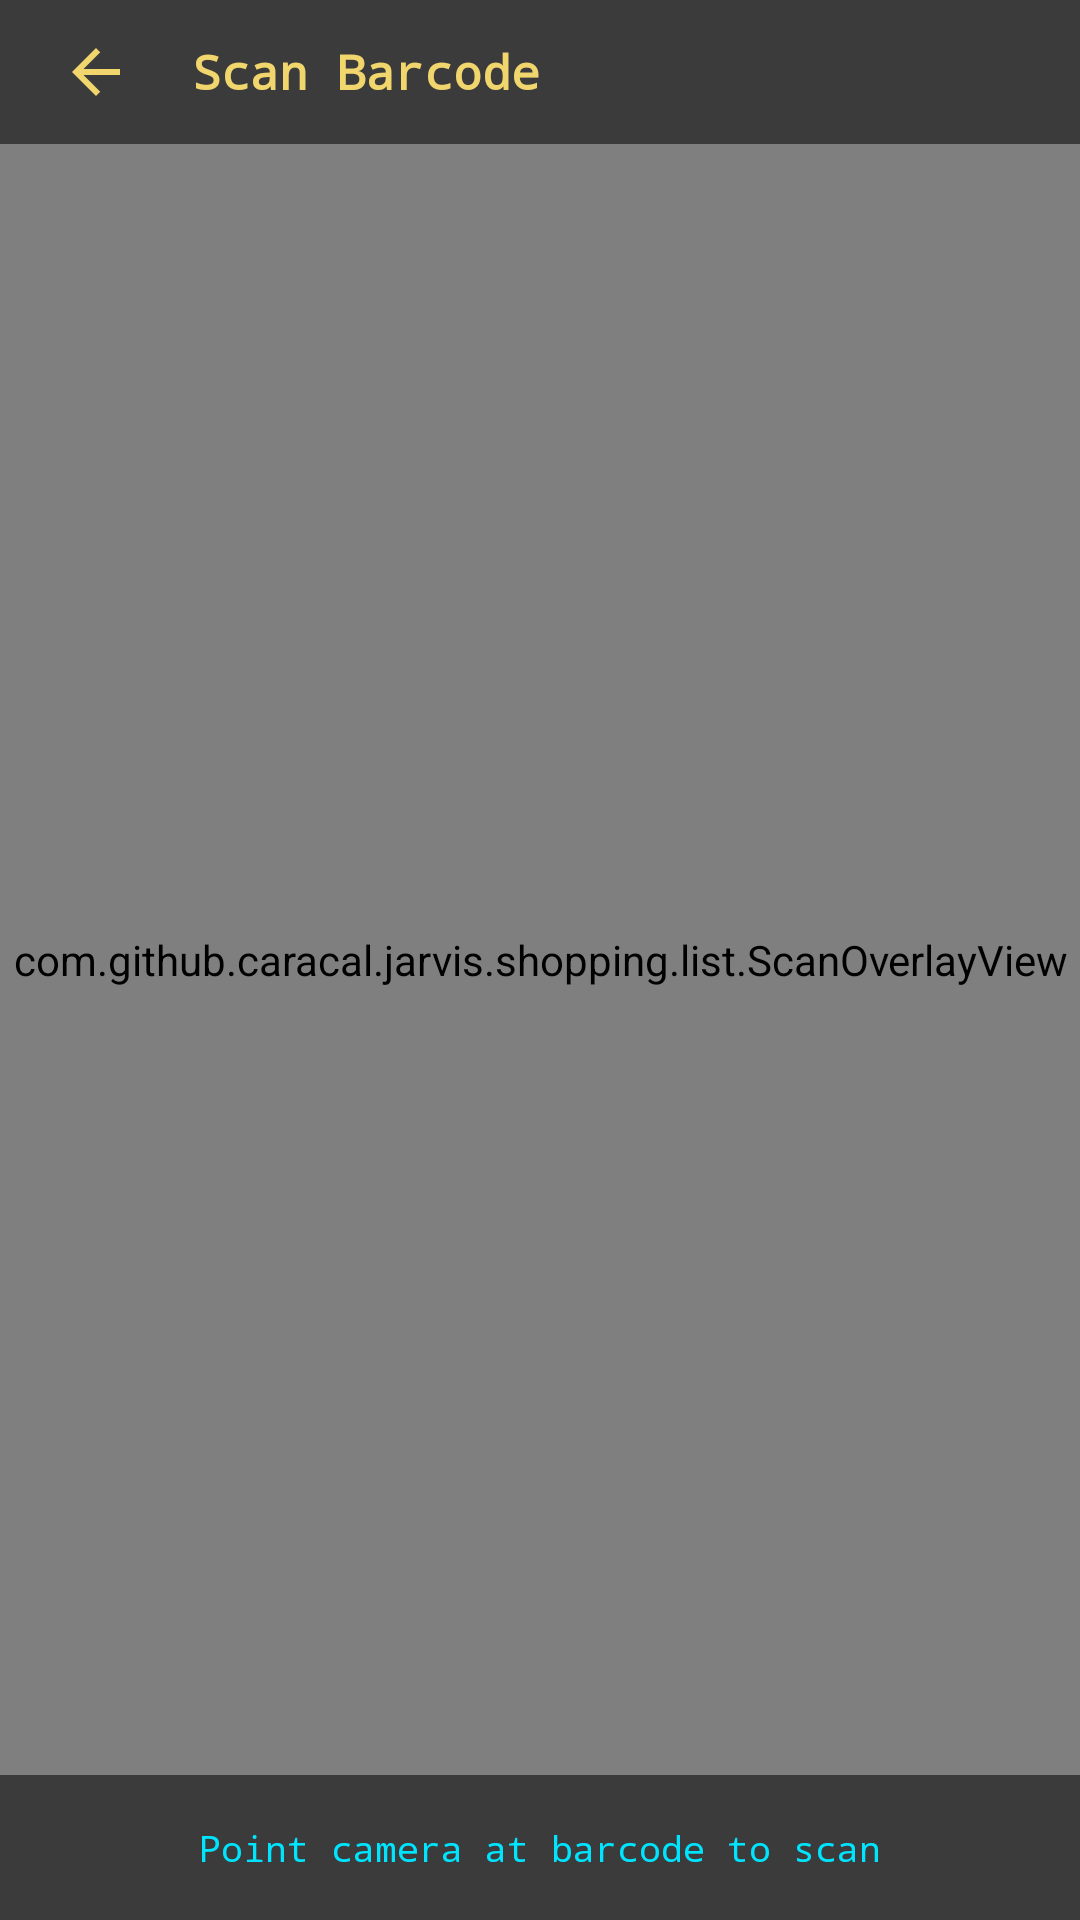

Layout XML and referenced resources for this Android screen:
<!-- AndroidManifest.xml: application theme Theme.Jarvis -->
<!-- res/layout/shopping_list_fragment_scan.xml -->
<?xml version="1.0" encoding="utf-8"?>
<FrameLayout
    xmlns:android="http://schemas.android.com/apk/res/android"
    xmlns:app="http://schemas.android.com/apk/res-auto"
    android:layout_width="match_parent"
    android:layout_height="match_parent"
    android:background="@android:color/black">

    
    <androidx.camera.view.PreviewView
        android:id="@+id/cameraPreview"
        android:layout_width="match_parent"
        android:layout_height="match_parent" />

    
    <com.github.caracal.jarvis.shopping.list.ScanOverlayView
        android:id="@+id/scanOverlay"
        android:layout_width="match_parent"
        android:layout_height="match_parent" />

    
    <LinearLayout
        android:layout_width="match_parent"
        android:layout_height="@dimen/tab_height"
        android:orientation="horizontal"
        android:gravity="center_vertical"
        android:background="@color/overlay_dim"
        android:padding="@dimen/spacing_small">

        <ImageButton
            android:id="@+id/btnBack"
            android:layout_width="@dimen/icon_size_menu"
            android:layout_height="@dimen/icon_size_menu"
            android:src="@drawable/shared_ic_arrow_back"
            android:contentDescription="@string/action_back"
            android:background="?attr/selectableItemBackgroundBorderless"
            app:tint="@color/iron_man_gold" />

        <TextView
            android:layout_width="0dp"
            android:layout_height="wrap_content"
            android:layout_weight="1"
            android:text="@string/title_scan_barcode"
            android:textColor="@color/iron_man_gold"
            android:textSize="@dimen/text_size_body"
            android:textStyle="bold"
            android:fontFamily="monospace"
            android:paddingStart="@dimen/spacing_small"
            android:paddingEnd="@dimen/spacing_small" />

    </LinearLayout>

    
    <TextView
        android:layout_width="match_parent"
        android:layout_height="wrap_content"
        android:layout_gravity="bottom"
        android:text="@string/hint_scan_barcode"
        android:textColor="@color/iron_man_cyan"
        android:textSize="@dimen/text_size_small"
        android:fontFamily="monospace"
        android:gravity="center"
        android:background="@color/overlay_dim"
        android:padding="@dimen/spacing_medium" />

</FrameLayout>
<!-- resources referenced by this layout -->
<resources>
  <color name="iron_man_cyan">#00E5FF</color>
  <color name="iron_man_gold">#F1D56D</color>
  <color name="overlay_dim">#88000000</color>
  <dimen name="icon_size_menu">48dp</dimen>
  <dimen name="spacing_medium">16dp</dimen>
  <dimen name="spacing_small">8dp</dimen>
  <dimen name="tab_height">48dp</dimen>
  <dimen name="text_size_body">16sp</dimen>
  <dimen name="text_size_small">12sp</dimen>
  <!-- drawable shared_ic_arrow_back (drawable) -->
  <?xml version="1.0" encoding="utf-8"?>
  <vector xmlns:android="http://schemas.android.com/apk/res/android"
      android:width="24dp"
      android:height="24dp"
      android:viewportWidth="24"
      android:viewportHeight="24">
      <path
          android:fillColor="@color/iron_man_cyan"
          android:pathData="M20,11H7.83l5.59,-5.59L12,4l-8,8 8,8 1.41,-1.41L7.83,13H20v-2z" />
  </vector>
  <string name="action_back">Back</string>
  <string name="hint_scan_barcode">Point camera at barcode to scan</string>
  <string name="title_scan_barcode">Scan Barcode</string>
  <style name="Theme.Jarvis" parent="Base.Theme.Jarvis" />
  <style name="Base.Theme.Jarvis" parent="Theme.Material3.DayNight.NoActionBar">
          
          <item name="colorPrimary">@color/iron_man_red</item>
          <item name="colorSecondary">@color/iron_man_gold</item>
          <item name="android:statusBarColor">@color/iron_man_red</item>
          <item name="android:windowBackground">@color/black</item>
          
          <item name="android:windowSplashScreenBackground">@color/black</item>
          <item name="android:windowSplashScreenIconBackgroundColor">@color/black</item>
          <item name="android:windowSplashScreenAnimatedIcon">@drawable/shared_ic_splash_icon</item>
      </style>
  <color name="iron_man_red">#7A0019</color>
  <color name="black">#FF000000</color>
  <!-- drawable shared_ic_splash_icon (drawable) -->
  <vector xmlns:android="http://schemas.android.com/apk/res/android"
      android:width="108dp"
      android:height="108dp"
      android:viewportWidth="108"
      android:viewportHeight="108">
  
      
      <path
          android:fillColor="#7A0019"
          android:pathData="M54,54m-10,0a10,10 0,1 1,20 0a10,10 0,1 1,-20 0" />
  
      
      <path
          android:strokeColor="#7A0019"
          android:strokeWidth="2.5"
          android:pathData="M54,54m-18,0a18,18 0,1 1,36 0a18,18 0,1 1,-36 0" />
  
      
      <path
          android:strokeColor="#7A0019"
          android:strokeWidth="3"
          android:strokeLineCap="square"
          android:pathData="M54,26 A28,28 0 0 1 78,40 M82,54 A28,28 0 0 1 78,68 M54,82 A28,28 0 0 1 30,68 M26,54 A28,28 0 0 1 30,40" />
  
      
      <path
          android:strokeColor="#7A0019"
          android:strokeWidth="2"
          android:pathData="M54,54m-36,0a36,36 0,1 1,72 0a36,36 0,1 1,-72 0" />
  
      
      <path
          android:fillColor="#7A0019"
          android:pathData="M54,12 L57,18 L51,18 Z" />
      <path
          android:fillColor="#7A0019"
          android:pathData="M54,96 L57,90 L51,90 Z" />
      <path
          android:fillColor="#7A0019"
          android:pathData="M12,54 L18,57 L18,51 Z" />
      <path
          android:fillColor="#7A0019"
          android:pathData="M96,54 L90,57 L90,51 Z" />
  
  </vector>
</resources>
